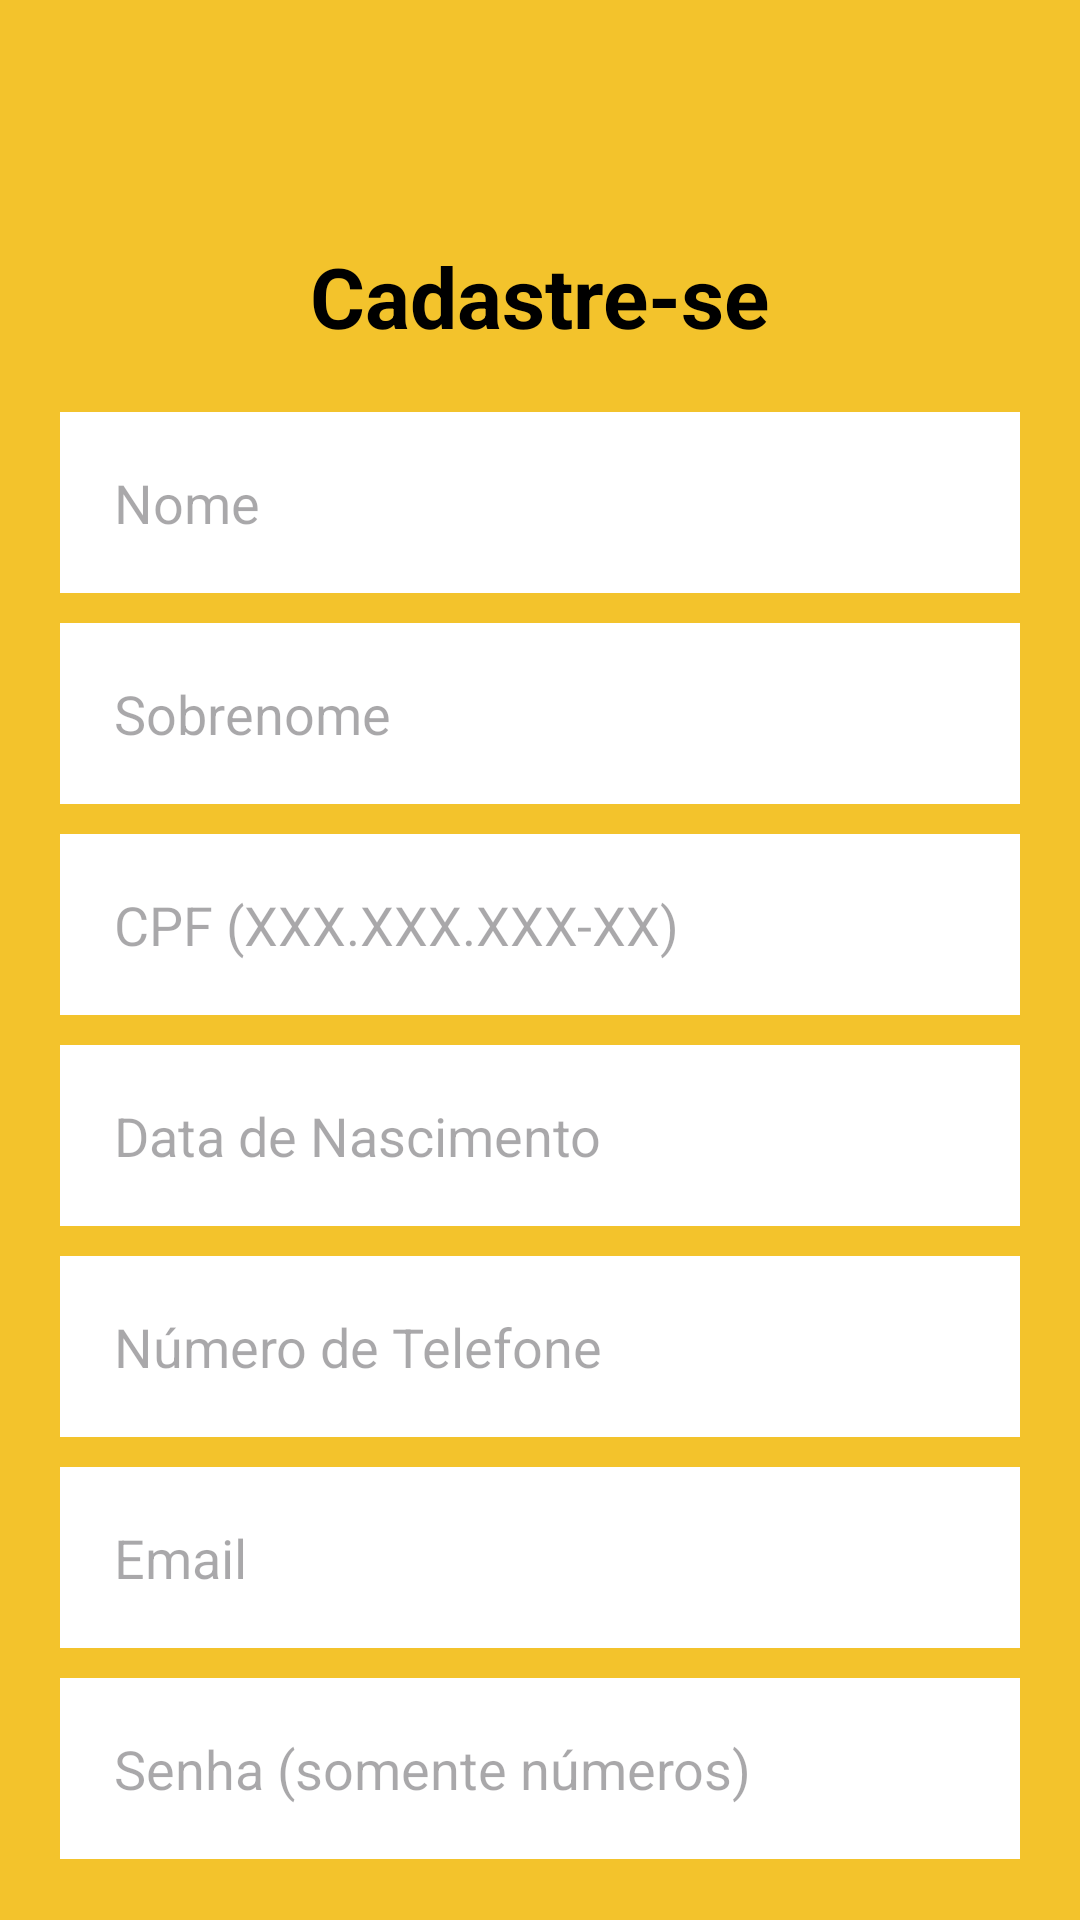

Android layout source for this screen:
<!-- AndroidManifest.xml: application theme Theme.SchoolDriverTCC -->
<!-- res/layout/activity_form_cadastro.xml -->
<?xml version="1.0" encoding="utf-8"?>
<androidx.core.widget.NestedScrollView
    android:layout_width="match_parent"
    android:layout_height="match_parent"
    android:fillViewport="true"
    xmlns:android="http://schemas.android.com/apk/res/android" >

    <LinearLayout
        xmlns:android="http://schemas.android.com/apk/res/android"
        xmlns:app="http://schemas.android.com/apk/res-auto"
        xmlns:tools="http://schemas.android.com/tools"
        android:id="@+id/main"
        android:layout_width="match_parent"
        android:layout_height="match_parent"
        android:orientation="vertical"
        android:background="@color/yll"
        tools:context=".view.formcadastro.FormCadastro">

        <TextView
            android:layout_width="wrap_content"
            android:layout_height="wrap_content"
            android:text="@string/titulo_form_cadatro"
            android:textSize="28sp"
            android:textColor="@color/black"
            android:textStyle="bold"
            android:layout_gravity="center"
            android:layout_marginTop="80dp" />

        <EditText
            android:id="@+id/edit_nome"
            android:layout_width="match_parent"
            android:layout_height="wrap_content"
            android:hint="Nome"
            android:background="@color/white"
            android:padding="18dp"
            android:layout_marginStart="20dp"
            android:layout_marginEnd="20dp"
            android:layout_marginTop="20dp"
            android:maxLines="1"
            android:inputType="text" />

        <EditText
            android:id="@+id/edit_sobrenome"
            android:layout_width="match_parent"
            android:layout_height="wrap_content"
            android:hint="Sobrenome"
            android:background="@color/white"
            android:padding="18dp"
            android:layout_marginStart="20dp"
            android:layout_marginEnd="20dp"
            android:layout_marginTop="10dp"
            android:maxLines="1"
            android:inputType="text" />

        <EditText
            android:id="@+id/edit_cpf"
            android:layout_width="match_parent"
            android:layout_height="wrap_content"
            android:hint="CPF (XXX.XXX.XXX-XX)"
            android:background="@color/white"
            android:padding="18dp"
            android:layout_marginStart="20dp"
            android:layout_marginEnd="20dp"
            android:layout_marginTop="10dp"
            android:maxLength="14"
            android:maxLines="1"
            android:inputType="text"
            android:digits="0123456789." />

        <EditText
            android:id="@+id/edit_data_nascimento"
            android:layout_width="match_parent"
            android:layout_height="wrap_content"
            android:hint="Data de Nascimento"
            android:background="@color/white"
            android:padding="18dp"
            android:layout_marginStart="20dp"
            android:layout_marginEnd="20dp"
            android:layout_marginTop="10dp"
            android:focusable="false"
            android:clickable="true" /> 

        <EditText
            android:id="@+id/edit_telefone"
            android:layout_width="match_parent"
            android:layout_height="wrap_content"
            android:hint="Número de Telefone"
            android:background="@color/white"
            android:padding="18dp"
            android:layout_marginStart="20dp"
            android:layout_marginEnd="20dp"
            android:layout_marginTop="10dp"
            android:maxLength="15"
            android:maxLines="1"
            android:inputType="phone" />

        <EditText
            android:id="@+id/edit_email"
            android:layout_width="match_parent"
            android:layout_height="wrap_content"
            android:hint="Email"
            android:background="@color/white"
            android:padding="18dp"
            android:layout_marginStart="20dp"
            android:layout_marginEnd="20dp"
            android:layout_marginTop="10dp"
            android:maxLines="1"
            android:inputType="textEmailAddress" />

        <EditText
            android:id="@+id/edit_senha"
            android:layout_width="match_parent"
            android:layout_height="wrap_content"
            android:hint="Senha (somente números)"
            android:background="@color/white"
            android:padding="18dp"
            android:layout_marginStart="20dp"
            android:layout_marginEnd="20dp"
            android:layout_marginTop="10dp"
            android:maxLength="6"
            android:maxLines="1"
            android:inputType="numberPassword" />

        <Button
            android:id="@+id/bt_cadastrar"
            android:layout_width="match_parent"
            android:layout_height="wrap_content"
            android:text="@string/texto_bt_cadastrar"
            android:textSize="18sp"
            android:textColor="@color/white"
            android:textStyle="bold"
            android:padding="15dp"
            android:backgroundTint="@color/black"
            android:layout_margin="25dp" />

    </LinearLayout>
</androidx.core.widget.NestedScrollView>
<!-- resources referenced by this layout -->
<resources>
  <color name="black">#FF000000</color>
  <color name="white">#FFFFFFFF</color>
  <color name="yll">#f3c32c</color>
  <string name="texto_bt_cadastrar">Cadastrar</string>
  <string name="titulo_form_cadatro">Cadastre-se</string>
  <style name="Theme.SchoolDriverTCC" parent="Base.Theme.SchoolDriverTCC" />
  <style name="Base.Theme.SchoolDriverTCC" parent="Theme.Material3.DayNight.NoActionBar">
          
          
      </style>
</resources>
